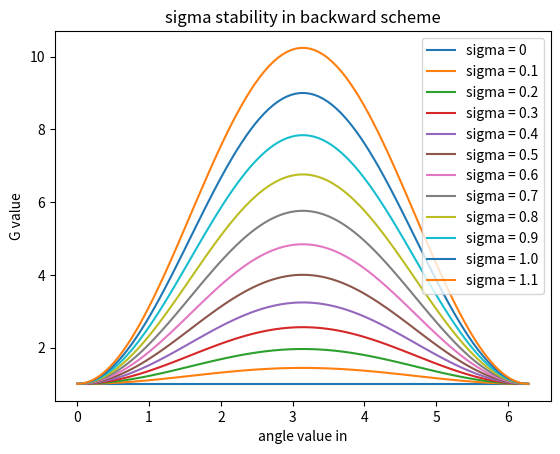

Recreate this plot in Python.
import matplotlib.pyplot as plt
import numpy as np


for sigma in np.linspace(0,1.1,12):
    x = np.linspace(0,2*np.pi,100)
    y = 1 + 2*sigma - 2*sigma*np.cos(x) - 2*sigma**2*np.cos(x) + 2*sigma**2 
    plt.plot(x,y)
    
plt.legend(["sigma = 0","sigma = 0.1","sigma = 0.2","sigma = 0.3","sigma = 0.4","sigma = 0.5","sigma = 0.6","sigma = 0.7","sigma = 0.8","sigma = 0.9","sigma = 1.0","sigma = 1.1"])
plt.xlabel("angle value in")
plt.ylabel("G value")    
plt.show()
plt.title("sigma stability in backward scheme")